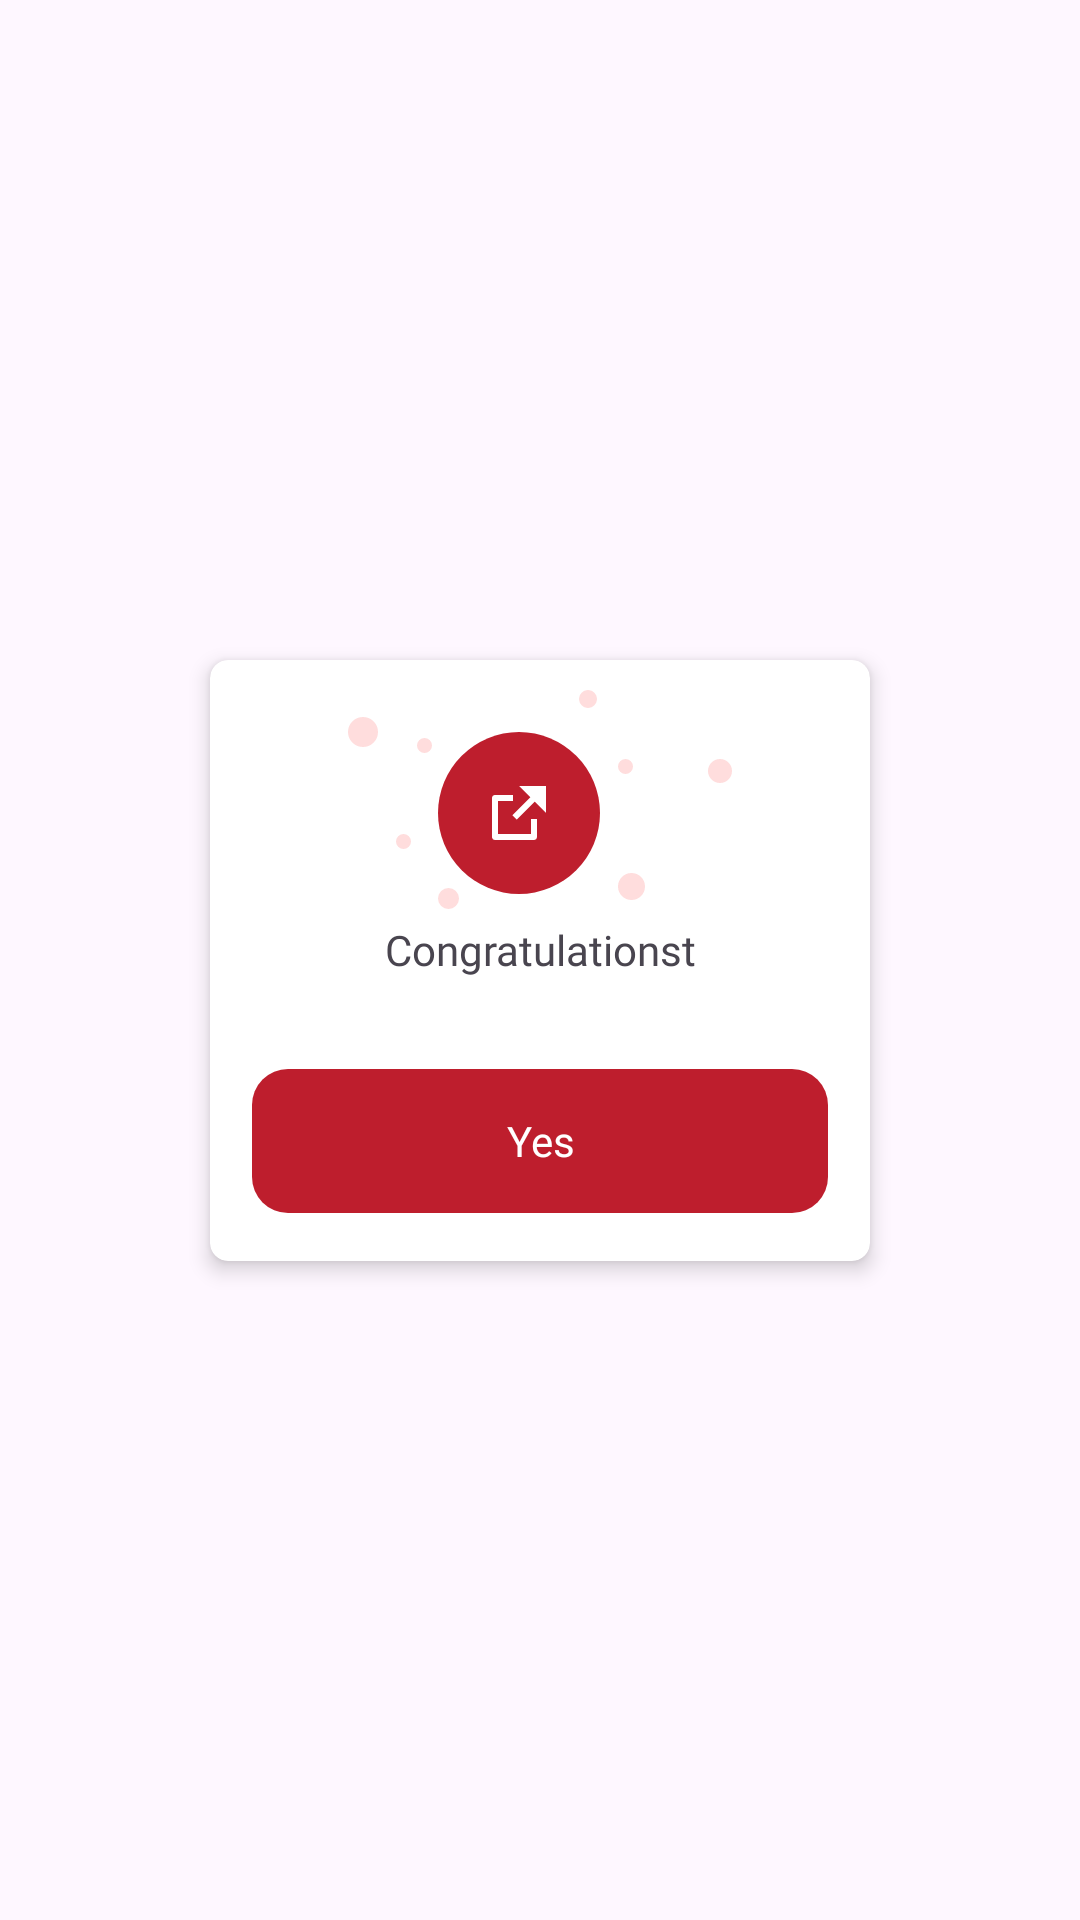

Layout XML and referenced resources for this Android screen:
<!-- AndroidManifest.xml: application theme Theme.SupperQuiz -->
<!-- res/layout/pop_congrates.xml -->
<?xml version="1.0" encoding="utf-8"?>
<androidx.constraintlayout.widget.ConstraintLayout xmlns:android="http://schemas.android.com/apk/res/android"
    android:layout_width="match_parent"
    android:layout_height="match_parent"
    xmlns:app="http://schemas.android.com/apk/res-auto">
    <androidx.cardview.widget.CardView
        android:layout_width="220dp"
        android:layout_height="wrap_content"
        android:layout_margin="10dp"
        app:cardCornerRadius="6dp"
        app:cardElevation="4dp"
        app:layout_constraintBottom_toBottomOf="parent"
        app:layout_constraintEnd_toEndOf="parent"
        app:layout_constraintStart_toStartOf="parent"
        app:layout_constraintTop_toTopOf="parent">

        <LinearLayout
            android:layout_width="match_parent"
            android:layout_height="wrap_content"
            android:orientation="vertical"
            android:padding="10dp">

            <ImageView
                android:layout_width="wrap_content"
                android:layout_height="wrap_content"
                android:layout_gravity="center"
                android:src="@drawable/ic_back"
                />

            <TextView
                android:layout_width="match_parent"
                android:layout_height="wrap_content"
                android:layout_marginTop="4dp"
                android:gravity="center"
                android:fontFamily="@font/lato_bold"
                android:text="Congratulationst"
                android:textSize="14sp" />
            <TextView
                android:id="@+id/tv_congress_tag"
                android:layout_width="match_parent"
                android:layout_height="wrap_content"
                android:layout_marginTop="4dp"
                android:gravity="center"
                android:fontFamily="@font/lato"
                android:textSize="12sp" />
            <TextView
                android:id="@+id/congress_yes"
                android:layout_width="match_parent"
                android:layout_height="48dp"
                android:layout_marginTop="10dp"
                android:layout_marginBottom="6dp"
                android:background="@drawable/shape_rec_12red"
                android:layout_marginStart="4dp"
                android:layout_marginEnd="4dp"
                android:gravity="center"
                android:fontFamily="@font/lato_bold"
                android:text="Yes"
                android:onClick="onClick"
                android:textColor="@color/white"
                android:textSize="14sp" />


        </LinearLayout>
    </androidx.cardview.widget.CardView>
</androidx.constraintlayout.widget.ConstraintLayout>
<!-- resources referenced by this layout -->
<resources>
  <color name="white">#FFFFFFFF</color>
  <!-- drawable ic_back (drawable) -->
  <vector xmlns:android="http://schemas.android.com/apk/res/android"
      android:width="128dp"
      android:height="73dp"
      android:viewportWidth="128"
      android:viewportHeight="73">
    <path
        android:pathData="M5,14m-5,0a5,5 0,1 1,10 0a5,5 0,1 1,-10 0"
        android:fillColor="#FFDDDD"/>
    <path
        android:pathData="M18.5,50.5m-2.5,0a2.5,2.5 0,1 1,5 0a2.5,2.5 0,1 1,-5 0"
        android:fillColor="#FFDDDD"/>
    <path
        android:pathData="M124,27m-4,0a4,4 0,1 1,8 0a4,4 0,1 1,-8 0"
        android:fillColor="#FFDDDD"/>
    <path
        android:pathData="M94.5,65.5m-4.5,0a4.5,4.5 0,1 1,9 0a4.5,4.5 0,1 1,-9 0"
        android:fillColor="#FFDDDD"/>
    <path
        android:pathData="M80,3m-3,0a3,3 0,1 1,6 0a3,3 0,1 1,-6 0"
        android:fillColor="#FFDDDD"/>
    <path
        android:pathData="M25.5,18.5m-2.5,0a2.5,2.5 0,1 1,5 0a2.5,2.5 0,1 1,-5 0"
        android:fillColor="#FFDDDD"/>
    <path
        android:pathData="M33.5,69.5m-3.5,0a3.5,3.5 0,1 1,7 0a3.5,3.5 0,1 1,-7 0"
        android:fillColor="#FFDDDD"/>
    <path
        android:pathData="M92.5,25.5m-2.5,0a2.5,2.5 0,1 1,5 0a2.5,2.5 0,1 1,-5 0"
        android:fillColor="#FFDDDD"/>
    <path
        android:pathData="M57,41m-27,0a27,27 0,1 1,54 0a27,27 0,1 1,-54 0"
        android:fillColor="#BE1E2D"/>
    <group>
      <clip-path
          android:pathData="M45,29h24v24h-24z"/>
      <path
          android:pathData="M55,35V37H50V48H61V43H63V49C63,49.27 62.89,49.52 62.71,49.71C62.52,49.89 62.27,50 62,50H49C48.73,50 48.48,49.89 48.29,49.71C48.11,49.52 48,49.27 48,49V36C48,35.73 48.11,35.48 48.29,35.29C48.48,35.11 48.73,35 49,35H55ZM66,32V41L62.21,37.21L56.21,43.21L54.79,41.79L60.79,35.79L57,32H66Z"
          android:fillColor="#ffffff"/>
    </group>
  </vector>
  <!-- drawable shape_rec_12red (drawable) -->
  <?xml version="1.0" encoding="utf-8"?>
  <shape android:shape="rectangle" xmlns:android="http://schemas.android.com/apk/res/android">
      <solid android:color="@color/color_button"/>
      <corners android:radius="12dp"/>
  </shape>
  <style name="Theme.SupperQuiz" parent="Base.Theme.SupperQuiz" />
  <color name="color_button">#BE1E2D</color>
  <style name="Base.Theme.SupperQuiz" parent="Theme.Material3.DayNight.NoActionBar">
          
          
      </style>
</resources>
